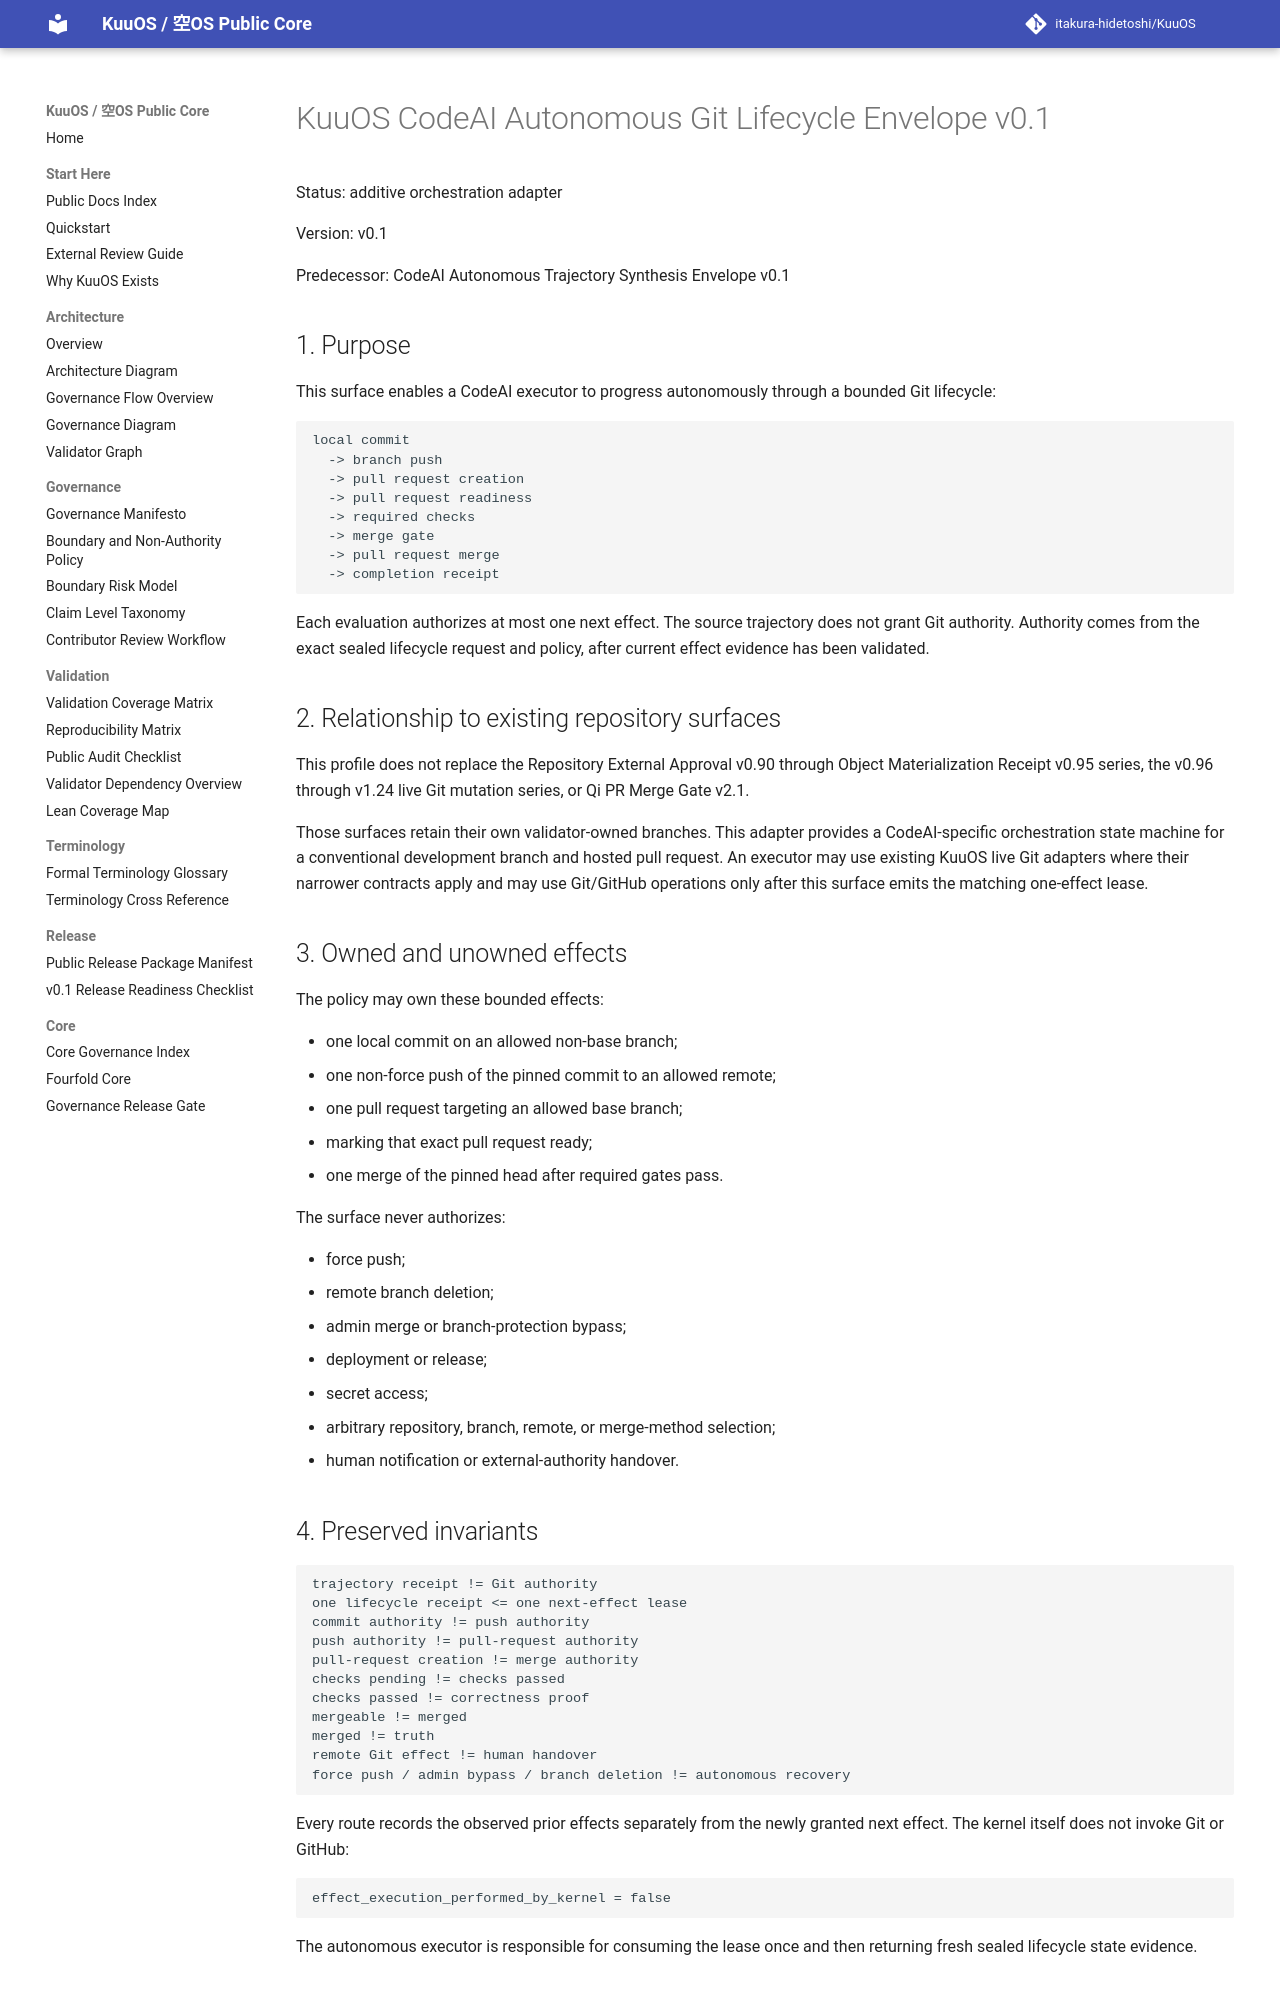

repository: itakura-hidetoshi/KuuOS · page: KUUOS_CODEAI_AUTONOMOUS_GIT_LIFECYCLE_ENVELOPE_v0_1/index.html · generator: mkdocs

# KuuOS CodeAI Autonomous Git Lifecycle Envelope v0.1

Status: additive orchestration adapter

Version: v0.1

Predecessor: CodeAI Autonomous Trajectory Synthesis Envelope v0.1

## 1. Purpose

This surface enables a CodeAI executor to progress autonomously through a
bounded Git lifecycle:

```text
local commit
  -> branch push
  -> pull request creation
  -> pull request readiness
  -> required checks
  -> merge gate
  -> pull request merge
  -> completion receipt
```

Each evaluation authorizes at most one next effect. The source trajectory does
not grant Git authority. Authority comes from the exact sealed lifecycle request
and policy, after current effect evidence has been validated.

## 2. Relationship to existing repository surfaces

This profile does not replace the Repository External Approval v0.90 through
Object Materialization Receipt v0.95 series, the v0.96 through v1.24 live Git
mutation series, or Qi PR Merge Gate v2.1.

Those surfaces retain their own validator-owned branches. This adapter provides
a CodeAI-specific orchestration state machine for a conventional development
branch and hosted pull request. An executor may use existing KuuOS live Git
adapters where their narrower contracts apply and may use Git/GitHub operations
only after this surface emits the matching one-effect lease.

## 3. Owned and unowned effects

The policy may own these bounded effects:

- one local commit on an allowed non-base branch;
- one non-force push of the pinned commit to an allowed remote;
- one pull request targeting an allowed base branch;
- marking that exact pull request ready;
- one merge of the pinned head after required gates pass.

The surface never authorizes:

- force push;
- remote branch deletion;
- admin merge or branch-protection bypass;
- deployment or release;
- secret access;
- arbitrary repository, branch, remote, or merge-method selection;
- human notification or external-authority handover.

## 4. Preserved invariants

```text
trajectory receipt != Git authority
one lifecycle receipt <= one next-effect lease
commit authority != push authority
push authority != pull-request authority
pull-request creation != merge authority
checks pending != checks passed
checks passed != correctness proof
mergeable != merged
merged != truth
remote Git effect != human handover
force push / admin bypass / branch deletion != autonomous recovery
```

Every route records the observed prior effects separately from the newly granted
next effect. The kernel itself does not invoke Git or GitHub:

```text
effect_execution_performed_by_kernel = false
```

The autonomous executor is responsible for consuming the lease once and then
returning fresh sealed lifecycle state evidence.

## 5. Inputs
